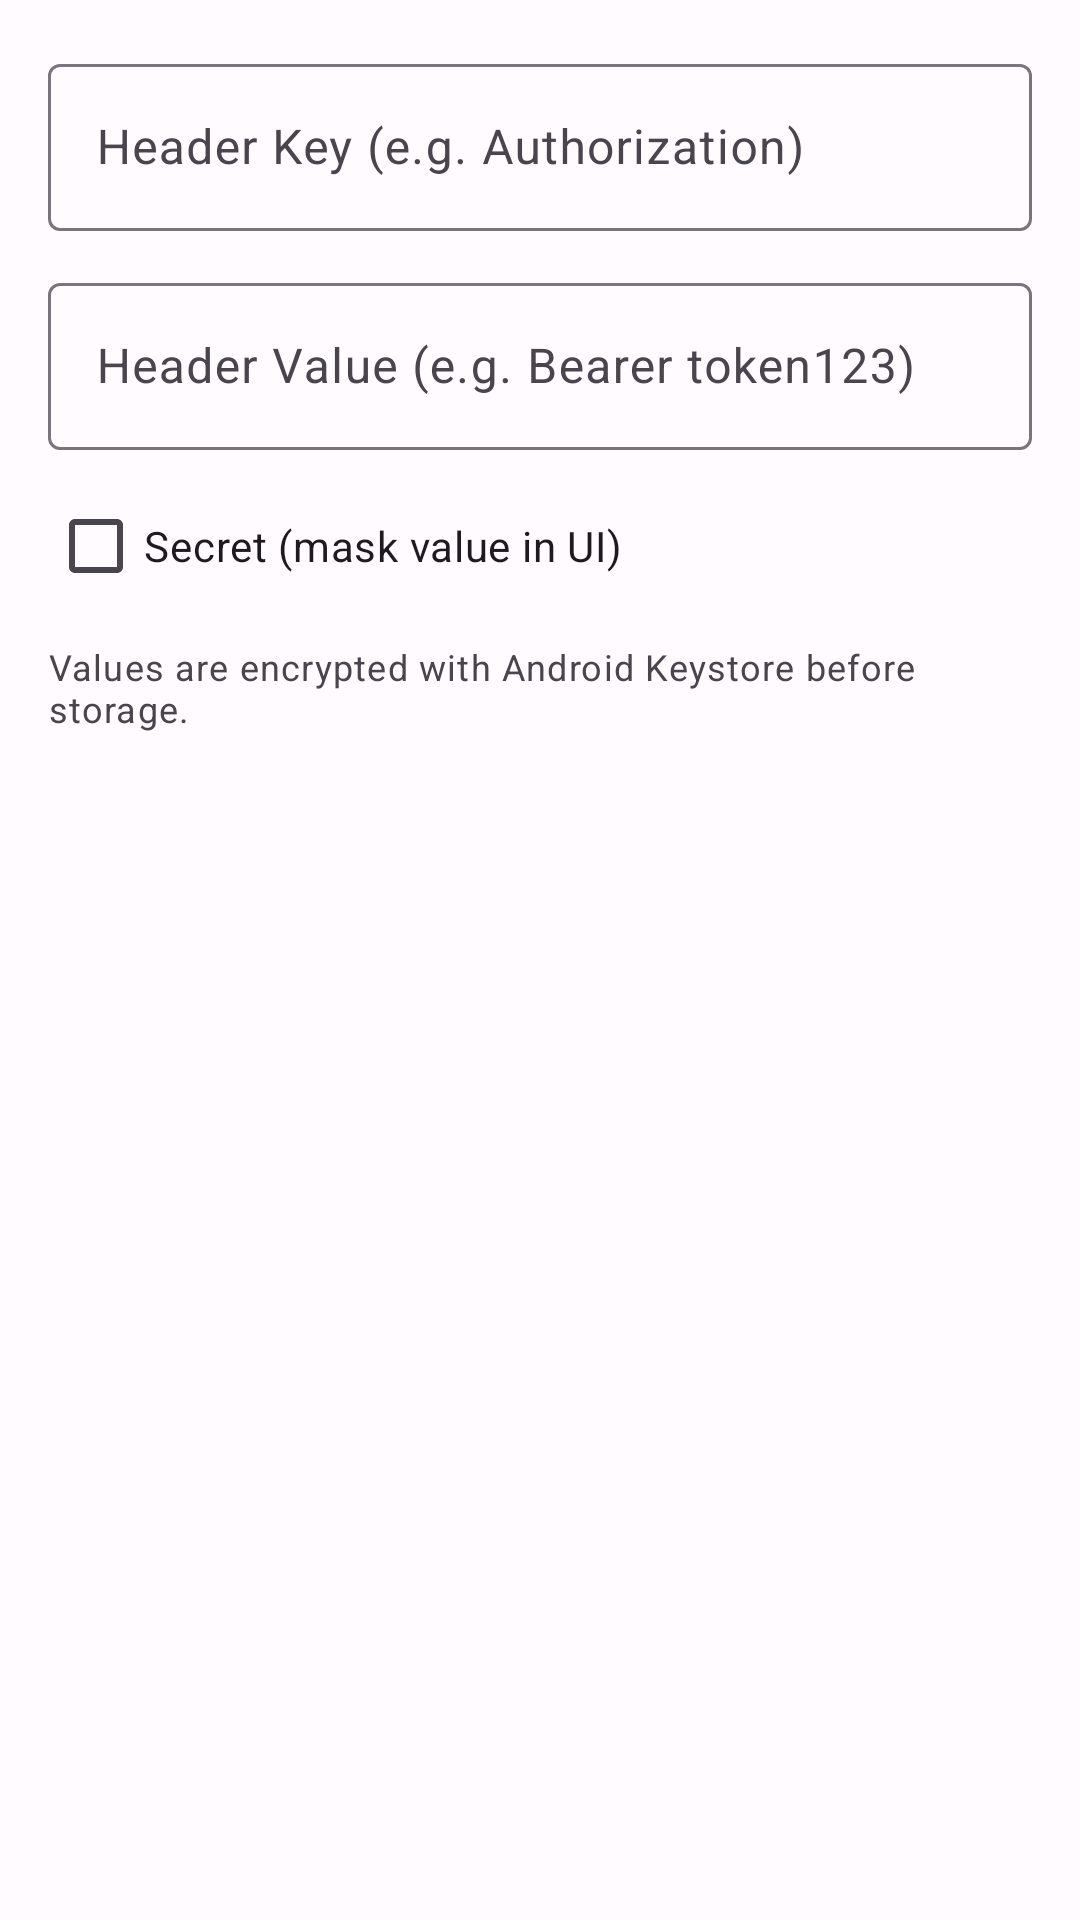

Write the Android layout XML for this screen, with the resource values it uses.
<!-- AndroidManifest.xml: application theme Theme.SMSBridge -->
<!-- res/layout/dialog_add_header.xml -->
<?xml version="1.0" encoding="utf-8"?>
<LinearLayout xmlns:android="http://schemas.android.com/apk/res/android"
    android:layout_width="match_parent"
    android:layout_height="wrap_content"
    android:orientation="vertical"
    android:padding="16dp">

    <com.google.android.material.textfield.TextInputLayout
        android:layout_width="match_parent"
        android:layout_height="wrap_content"
        android:hint="Header Key (e.g. Authorization)"
        style="@style/Widget.Material3.TextInputLayout.OutlinedBox">
        <com.google.android.material.textfield.TextInputEditText
            android:id="@+id/et_key"
            android:layout_width="match_parent"
            android:layout_height="wrap_content"
            android:inputType="text" />
    </com.google.android.material.textfield.TextInputLayout>

    <com.google.android.material.textfield.TextInputLayout
        android:layout_width="match_parent"
        android:layout_height="wrap_content"
        android:layout_marginTop="12dp"
        android:hint="Header Value (e.g. Bearer token123)"
        style="@style/Widget.Material3.TextInputLayout.OutlinedBox">
        <com.google.android.material.textfield.TextInputEditText
            android:id="@+id/et_value"
            android:layout_width="match_parent"
            android:layout_height="wrap_content"
            android:inputType="textVisiblePassword" />
    </com.google.android.material.textfield.TextInputLayout>

    <CheckBox
        android:id="@+id/cb_secret"
        android:layout_width="wrap_content"
        android:layout_height="wrap_content"
        android:layout_marginTop="8dp"
        android:text="Secret (mask value in UI)" />

    <TextView
        android:layout_width="match_parent"
        android:layout_height="wrap_content"
        android:layout_marginTop="8dp"
        android:text="Values are encrypted with Android Keystore before storage."
        android:textAppearance="?attr/textAppearanceBodySmall"
        android:textColor="?attr/colorOnSurfaceVariant" />

</LinearLayout>
<!-- resources referenced by this layout -->
<resources>
  <style name="Theme.SMSBridge" parent="Theme.Material3.DayNight.NoActionBar">
          <item name="colorPrimary">@color/md_theme_primary</item>
          <item name="colorOnPrimary">@color/md_theme_on_primary</item>
          <item name="colorPrimaryContainer">@color/md_theme_primary_container</item>
          <item name="colorSecondary">@color/md_theme_secondary</item>
          <item name="colorError">@color/md_theme_error</item>
          <item name="android:colorBackground">@color/md_theme_background</item>
          <item name="colorSurface">@color/md_theme_surface</item>
      </style>
  <color name="md_theme_primary">#6750A4</color>
  <color name="md_theme_on_primary">#FFFFFF</color>
  <color name="md_theme_primary_container">#EADDFF</color>
  <color name="md_theme_secondary">#625B71</color>
  <color name="md_theme_error">#B3261E</color>
  <color name="md_theme_background">#FFFBFE</color>
  <color name="md_theme_surface">#FFFBFE</color>
</resources>
